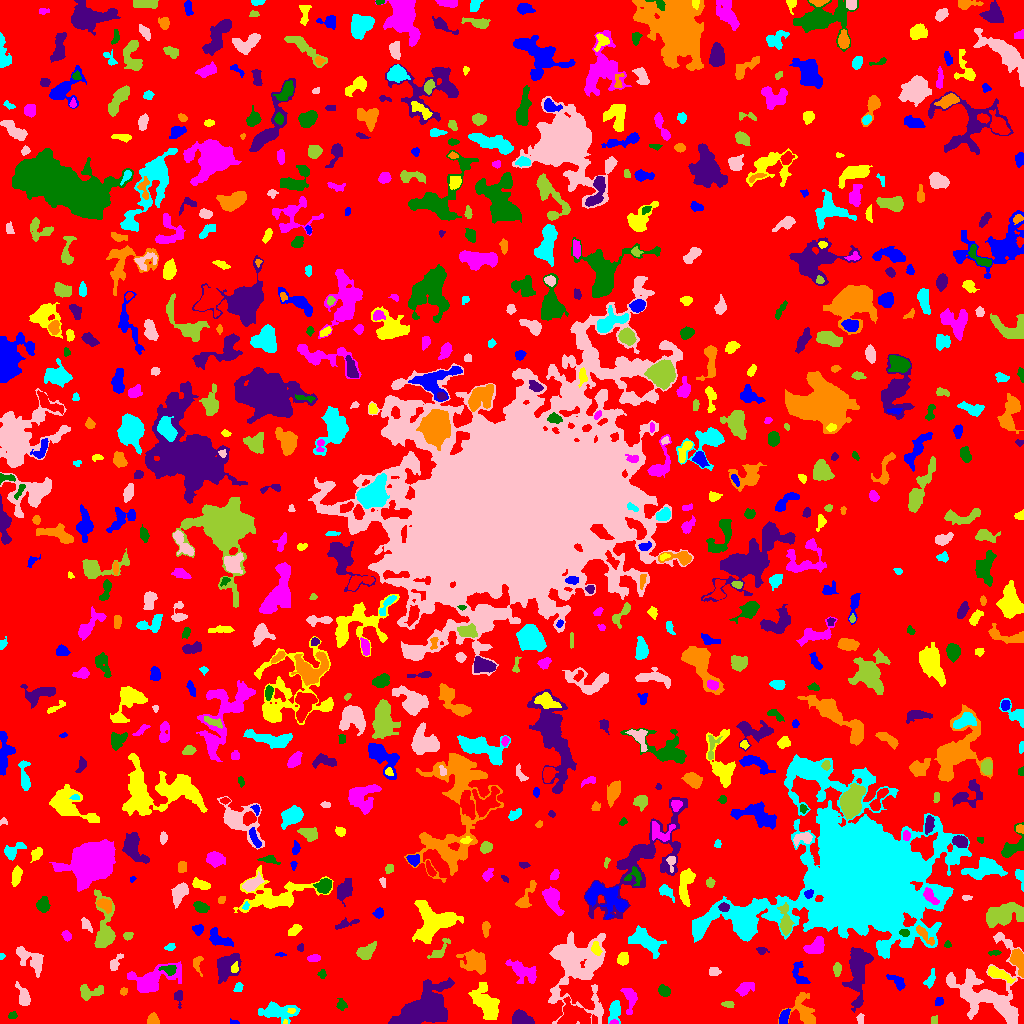

The file beside this chart, header and first rows:
ID, X, Y, A, B, theta, total_flux, mu_max, mu_median, mu_mean, R_fwhm, R_e, R10, R90, x_start, x_end, y_start, y_end, area, greylevel
0, 513.2, 509.1, 303.1, 297.6, 0.6458, 1077723, 10.0, 1.0, 1.455, 67.6, 220, 84.19, 364.4, 0, 1023, 0, 1023, 740950, 1.455
1, 234.8, 0.8919, 1.969, 0.888, -0.05833, 37.0, 3.0, 1.0, 0.925, 1.954, 1.596, 0.5642, 2.523, 230, 239, 0, 5, 40, 4.925
2, 285.7, 1.137, 1.232, 1.028, 0.5353, 51.0, 5.0, 2.0, 2.318, 1.784, 1.262, 0.5642, 2.034, 283, 287, 0, 4, 22, 10.32
3, 614.4, 1.029, 1.897, 1.005, -0.03223, 69.0, 5.0, 2.0, 1.816, 1.954, 1.693, 0.5642, 2.646, 609, 618, 0, 4, 38, 8.816
4, 12.41, 8.393, 2.18, 1.34, 0.3655, 61.0, 3.0, 1.0, 1.0, 2.111, 1.954, 0.7979, 3.338, 8, 17, 5, 12, 61, 5.0
5, 521.8, 4.747, 5.156, 3.147, -0.2602, 845.0, 8.0, 3.0, 3.421, 5.585, 4.853, 2.034, 7.527, 512, 534, 0, 14, 247, 7.421
6, 153.3, 3.435, 3.028, 2.553, -0.7175, 310.0, 6.0, 3.0, 2.65, 4.37, 3.338, 1.262, 5.202, 147, 159, 0, 11, 117, 6.65
7, 614.5, 12.81, 5.534, 2.796, 1.372, 742.0, 9.0, 3.0, 3.467, 4.297, 4.478, 1.693, 7.181, 608, 620, 0, 23, 214, 6.467
8, 860.5, 4.94, 2.226, 1.561, -1.521, 83.0, 3.0, 1.0, 1.221, 2.706, 2.257, 0.7979, 3.7, 856, 864, 0, 10, 68, 8.221
9, 933.9, 3.592, 2.358, 1.361, 1.518, 49.0, 2.0, 1.0, 0.8596, 3.613, 2.257, 0.7979, 3.385, 931, 937, 0, 8, 57, 4.86
10, 764.3, 17.7, 6.419, 2.473, -1.519, 794.0, 9.0, 3.0, 3.054, 4.146, 4.406, 1.596, 7.421, 759, 772, 8, 34, 260, 7.054
11, 783.8, 5.891, 3.53, 1.813, 1.271, 376.0, 8.0, 3.0, 2.827, 4.184, 3.241, 1.262, 5.015, 779, 790, 0, 15, 133, 8.827
12, 291.4, 12.9, 1.626, 1.459, 0.02335, 100.0, 5.0, 2.0, 2.326, 2.459, 1.954, 0.5642, 3.038, 287, 295, 10, 15, 43, 12.33
13, 630.1, 25.54, 6.62, 3.207, -1.48, 585.0, 6.0, 2.0, 2.489, 5.642, 4.754, 1.784, 7.442, 620, 637, 9, 35, 235, 5.489
14, 341.6, 18.41, 2.752, 2.405, -1.163, 187.0, 4.0, 2.0, 1.928, 4.406, 3.141, 1.128, 4.951, 336, 347, 13, 25, 97, 4.928
15, 178.3, 27.29, 3.346, 2.092, -1.55, 185.0, 3.0, 2.0, 1.745, 4.37, 3.09, 1.382, 4.853, 174, 182, 15, 33, 106, 5.745
16, 804.1, 11.24, 8.067, 5.203, -1.012, 1582, 11.0, 3.0, 3.595, 5.698, 5.944, 2.257, 10.08, 778, 815, 0, 31, 440, 6.595
17, 277.9, 12.16, 9.296, 3.604, -0.05048, 1788, 12.0, 4.0, 3.938, 5.67, 6.232, 2.257, 10.06, 258, 300, 0, 22, 454, 6.938
18, 577.8, 57.33, 20.2, 14.88, -1.55, 7054, 11.0, 3.0, 3.351, 9.934, 13.74, 5.14, 22.35, 548, 605, 0, 92, 2105, 6.351
19, 728.8, 18.9, 2.686, 1.466, -0.1648, 102.0, 3.0, 1.0, 1.342, 3.241, 2.459, 0.9772, 3.827, 721, 734, 16, 22, 76, 5.342
20, 572.6, 8.554, 7.025, 5.232, -0.2897, 2202, 12.0, 4.0, 4.186, 6.676, 6.482, 2.459, 10.75, 557, 591, 0, 27, 526, 9.186
21, 938.7, 21.38, 1.976, 1.742, 0.7093, 108.0, 4.0, 1.0, 1.521, 3.038, 2.257, 0.7979, 3.785, 935, 943, 18, 26, 71, 5.521
22, 485.8, 20.4, 10.23, 4.669, -1.066, 2237, 8.0, 3.0, 3.579, 9.575, 7.715, 3.038, 12.11, 468, 499, 4, 41, 625, 6.579
23, 744.3, 34.58, 4.302, 2.679, 0.4877, 546.0, 8.0, 2.0, 2.904, 4.478, 4.029, 1.493, 6.555, 735, 754, 27, 41, 188, 5.904
24, 663.8, 32.73, 2.972, 2.348, -0.8127, 550.0, 11.0, 4.0, 4.365, 3.523, 3.385, 1.262, 5.352, 658, 670, 27, 39, 126, 7.365
25, 858.1, 52.18, 14.73, 4.709, 1.489, 3417, 11.0, 4.0, 4.078, 8.058, 8.974, 3.338, 14.24, 842, 873, 11, 76, 838, 8.078
26, 123.5, 31.87, 1.752, 1.617, 0.192, 77.0, 3.0, 1.0, 1.4, 2.877, 2.257, 0.7979, 3.432, 120, 127, 28, 36, 55, 5.4
27, 238.6, 36.35, 2.418, 1.756, 1.202, 127.0, 5.0, 1.5, 1.671, 2.394, 2.459, 0.7979, 4.068, 233, 243, 32, 41, 76, 5.671
28, 23.91, 25.39, 4.41, 2.506, -1.308, 449.0, 7.0, 2.0, 2.159, 4.146, 3.785, 1.493, 6.05, 15, 30, 18, 42, 208, 6.159
29, 90.56, 31.18, 6.797, 3.141, 0.1332, 577.0, 6.0, 2.0, 2.384, 5.614, 4.754, 1.871, 7.59, 80, 103, 23, 39, 242, 6.384
30, 394.8, 42.57, 6.682, 3.787, 1.516, 1090, 7.0, 3.0, 3.283, 6.794, 5.809, 2.257, 8.903, 383, 402, 31, 58, 332, 6.283
31, 897.5, 41.59, 4.835, 2.279, -0.6565, 496.0, 10.0, 3.0, 3.062, 3.09, 3.656, 1.262, 6.05, 886, 905, 33, 49, 162, 6.062
32, 998.6, 49.53, 6.983, 2.243, -0.4089, 1080, 10.0, 4.0, 4.737, 5.971, 4.787, 1.871, 7.464, 988, 1015, 40, 57, 228, 8.737
33, 152.1, 42.97, 12.29, 5.564, 0.3442, 2698, 12.0, 3.0, 3.666, 7.136, 7.136, 2.764, 12.9, 127, 181, 31, 62, 736, 6.666
34, 321.8, 48.91, 1.888, 1.411, -0.02796, 45.0, 2.0, 1.0, 0.7031, 3.338, 1.954, 0.7979, 3.09, 317, 326, 45, 54, 64, 5.703
35, 422.1, 15.15, 16.1, 7.671, 0.6422, 6414, 14.0, 4.0, 4.22, 9.541, 11.55, 4.297, 18.88, 388, 454, 0, 46, 1520, 7.22
36, 197, 60.35, 4.248, 1.832, -1.547, 115.0, 4.0, 1.0, 0.9746, 3.29, 2.764, 0.9772, 4.406, 193, 203, 47, 67, 118, 4.975
37, 929.8, 43.51, 4.557, 2.207, 1.103, 219.0, 4.0, 2.0, 1.711, 4.652, 3.568, 1.262, 5.642, 923, 935, 35, 55, 128, 5.711
38, 714.1, 51.53, 2.367, 1.951, -0.05098, 155.0, 4.0, 2.0, 1.632, 3.909, 2.706, 0.9772, 4.334, 709, 721, 48, 56, 95, 5.632
39, 837.1, 54.46, 3.147, 1.877, 1.518, 216.0, 4.0, 2.0, 2.118, 4.754, 3.141, 1.262, 4.787, 833, 841, 47, 61, 102, 7.118
40, 52.15, 53.91, 2.082, 1.773, 1.519, 106.0, 3.0, 2.0, 1.797, 3.241, 2.394, 0.9772, 3.868, 48, 56, 50, 58, 59, 5.797
41, 801.1, 47.21, 7.348, 2.595, -1.264, 210.0, 4.0, 1.0, 1.01, 4.478, 3.432, 1.262, 5.499, 792, 810, 40, 62, 208, 7.01
42, 234.5, 55.39, 2.574, 1.745, 1.368, 149.0, 4.0, 2.0, 2.099, 3.949, 2.646, 0.9772, 4.184, 231, 238, 51, 62, 71, 8.099
43, 522, 52.14, 8.341, 4.106, -0.5598, 942.0, 6.0, 2.0, 2.373, 6.91, 6.433, 2.394, 9.918, 505, 536, 40, 64, 397, 5.373
44, 169, 53.72, 3.889, 2.431, -0.07641, 235.0, 4.0, 2.0, 1.808, 4.853, 3.656, 1.262, 5.781, 158, 176, 48, 58, 130, 7.808
45, 226.2, 56.48, 7.321, 5.386, 0.9175, 1402, 7.0, 3.0, 3.054, 6.652, 6.652, 2.523, 10.59, 217, 241, 40, 70, 459, 6.054
46, 475.1, 63.05, 6.275, 4.725, -0.5974, 1979, 14.0, 3.0, 4.238, 5.809, 5.917, 2.185, 10.25, 456, 485, 49, 74, 467, 7.238
47, 1.22, 66.74, 1.519, 1.102, 1.239, 50.0, 4.0, 2.0, 1.515, 2.326, 1.493, 0.5642, 2.394, 0, 5, 64, 70, 33, 6.515
48, 115.3, 60.61, 5.093, 2, 1.029, 366.0, 6.0, 3.0, 2.794, 4.652, 3.478, 1.382, 5.528, 110, 123, 53, 70, 131, 5.794
49, 440.1, 74.06, 7.702, 2.674, 0.8149, 165.0, 2.0, 1.0, 0.9429, 6.676, 4.26, 1.596, 6.257, 427, 450, 65, 85, 175, 4.943
50, 253.9, 68.36, 4.031, 3.513, -0.3801, 538.0, 5.0, 3.0, 2.55, 6.024, 4.478, 1.784, 6.956, 245, 266, 61, 78, 211, 6.55
51, 280.3, 69.02, 2.596, 0.9319, -0.01043, 92.0, 5.0, 2.0, 2.3, 2.326, 1.954, 0.7979, 3.038, 275, 286, 67, 71, 40, 7.3
52, 622.7, 64.71, 3.042, 2.47, 1.443, 421.0, 8.0, 3.0, 3.096, 4.146, 3.523, 1.382, 5.528, 617, 628, 58, 71, 136, 7.096
53, 313.6, 65.38, 2.948, 1.487, 0.08094, 330.0, 8.0, 3.0, 3.626, 3.568, 2.646, 1.128, 4.222, 307, 320, 62, 69, 91, 7.626
54, 994.5, 70.69, 3.08, 1.074, 0.08478, 68.0, 3.0, 1.0, 1.133, 2.585, 2.185, 0.7979, 3.432, 988, 1001, 68, 73, 60, 5.133
55, 761.3, 73.17, 2.447, 1.895, -0.1557, 90.0, 3.0, 1.0, 1.25, 2.821, 2.523, 0.7979, 4.029, 756, 769, 69, 76, 72, 5.25
56, 1018, 63.27, 6.441, 2.901, -1.26, 954.0, 9.0, 3.0, 3.6, 5.046, 4.853, 1.871, 7.797, 1009, 1023, 46, 75, 265, 8.6
57, 170.2, 76.27, 2.05, 1.524, 0.1323, 89.0, 3.0, 1.0, 1.29, 2.985, 2.257, 0.7979, 3.568, 164, 175, 73, 80, 69, 5.29
58, 31.63, 63.6, 9.041, 4.139, -0.6767, 1102, 9.0, 2.0, 2.762, 4.068, 5.89, 2.034, 9.624, 16, 43, 46, 77, 399, 5.762
59, 365.3, 71.49, 4.941, 2.947, 0.6276, 636.0, 7.0, 3.0, 2.73, 4.583, 4.514, 1.693, 7.092, 356, 376, 64, 82, 233, 7.73
... 728 more rows
